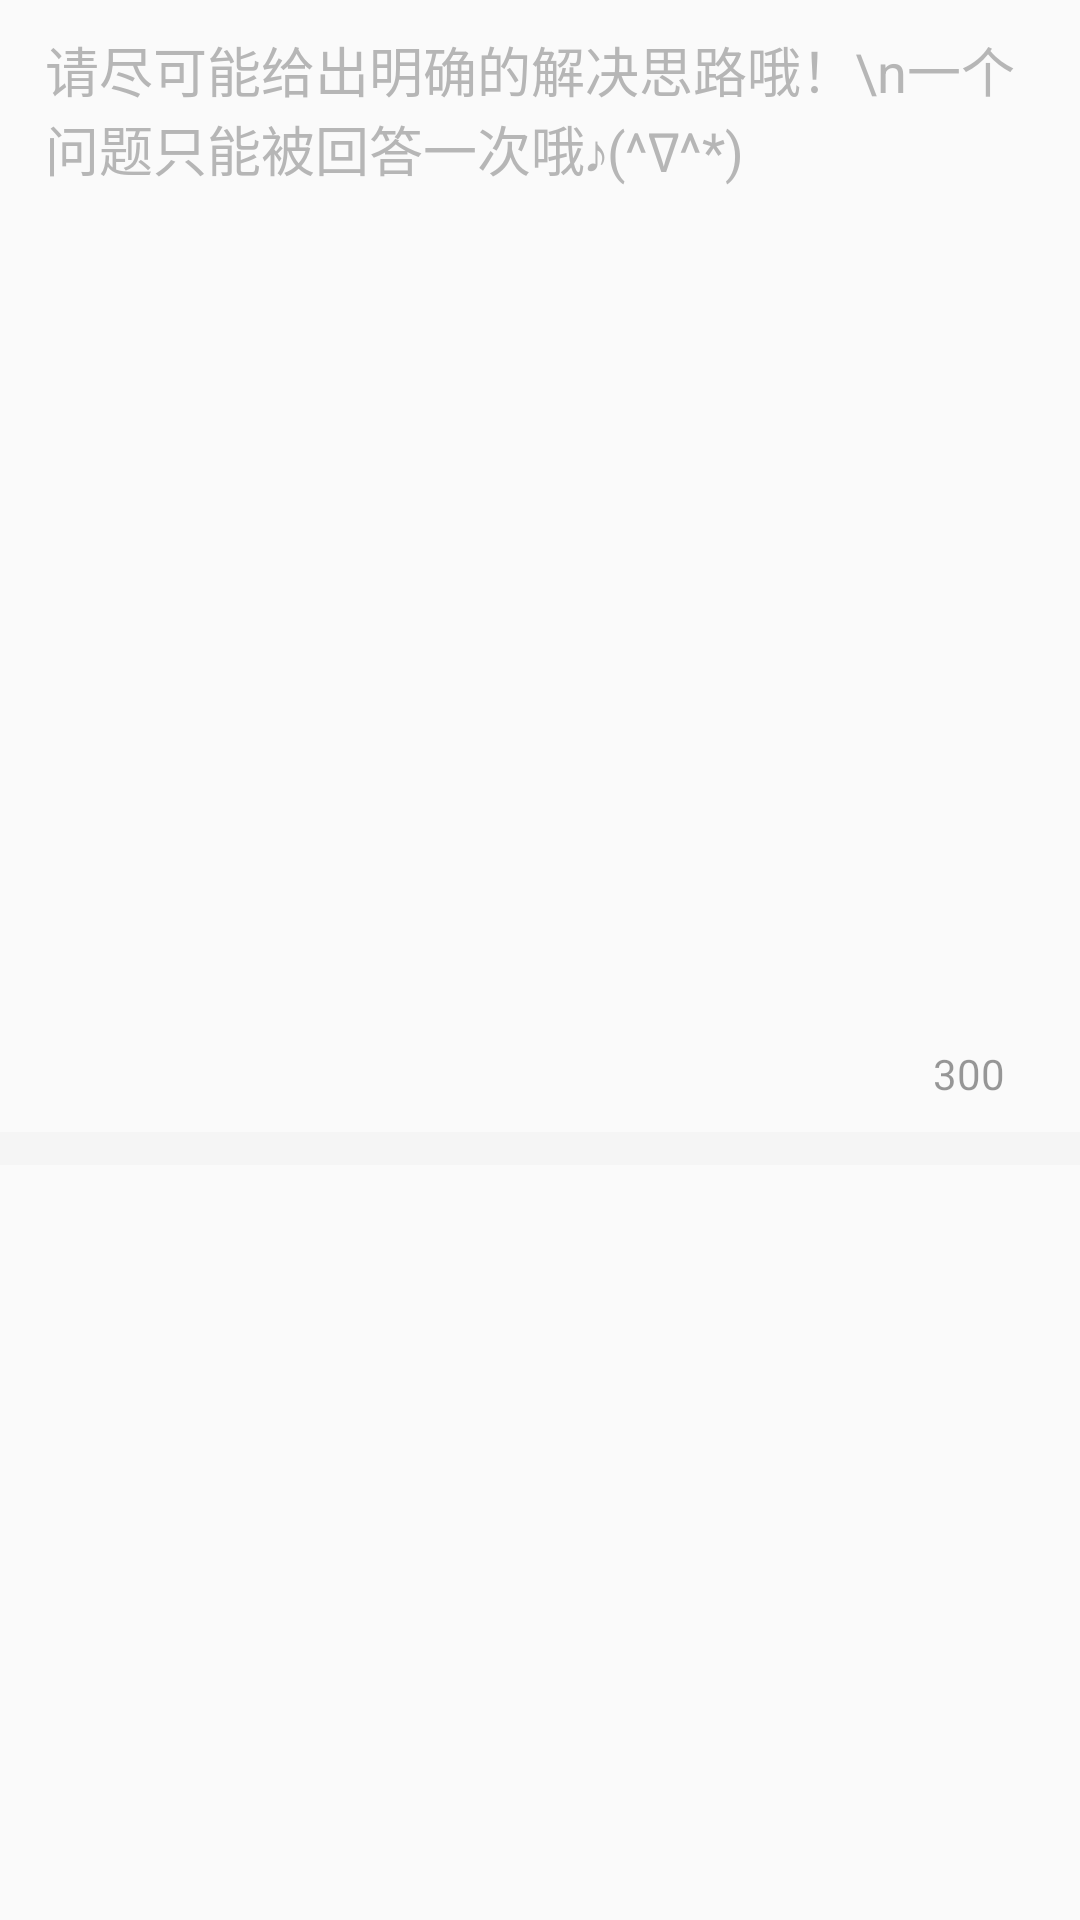

The Android layout XML behind this screen, and the referenced resources:
<!-- AndroidManifest.xml: application theme AppTheme -->
<!-- res/layout/activity_answer.xml -->
<?xml version="1.0" encoding="utf-8"?>
<LinearLayout xmlns:android="http://schemas.android.com/apk/res/android"
    xmlns:app="http://schemas.android.com/apk/res-auto"
    xmlns:tools="http://schemas.android.com/tools"
    android:layout_width="match_parent"
    android:layout_height="match_parent"
    tools:context=".Activitys.AnswerActivity"
    android:orientation="vertical">

    <RelativeLayout
        android:layout_height="0dp"
        android:layout_width="match_parent"
        android:layout_weight="3">

        <EditText
            android:id="@+id/make_aw_description"
            android:layout_width="match_parent"
            android:layout_height="match_parent"
            android:layout_weight="3"
            android:layout_marginTop="10dp"
            android:layout_marginLeft="15dp"
            android:layout_marginRight="15dp"
            android:hint="请尽可能给出明确的解决思路哦！\n一个问题只能被回答一次哦♪(^∇^*)"
            android:textColorHint="#B3999999"
            android:gravity="top"
            android:background="#00000000"
            android:maxLength="300"
            android:textCursorDrawable="@drawable/shape_cursor"/>
        <TextView
            android:id="@+id/make_aw_context_flag"
            android:layout_width="wrap_content"
            android:layout_height="wrap_content"
            android:text="300"
            android:textColor="#66000000"
            android:layout_marginBottom="10dp"
            android:layout_marginRight="10dp"
            android:layout_alignRight="@+id/make_aw_description"
            android:layout_alignBottom="@+id/make_aw_description"/>

    </RelativeLayout>



    <View
        android:layout_width="match_parent"
        android:layout_height="11dp"
        android:background="#0D999999"/>

    <LinearLayout
        android:layout_width="match_parent"
        android:layout_height="0dp"
        android:layout_weight="2"
        android:orientation="vertical"
        >
        <LinearLayout
            android:layout_width="match_parent"
            android:layout_height="0dp"
            android:layout_weight="2"
            android:layout_marginTop="17dp"
            android:layout_marginLeft="10dp">

            <ImageView
                android:id="@+id/make_aw_add_picture"
                android:layout_width="wrap_content"
                android:layout_height="wrap_content"
                android:src="@drawable/ic_add_picture"
                />

        </LinearLayout>


    </LinearLayout>

</LinearLayout>
<!-- resources referenced by this layout -->
<resources>
  <!-- drawable shape_cursor (drawable) -->
  <?xml version="1.0" encoding="utf-8"?>
  <shape xmlns:android="http://schemas.android.com/apk/res/android"
      android:shape="rectangle">
  
      <size android:width="2dp" />
  
      <solid android:color="#58B1FC" />
  </shape>
  <style name="AppTheme" parent="Theme.AppCompat.Light.NoActionBar">
          
          <item name="colorPrimary">@color/colorPrimary</item>
          <item name="colorPrimaryDark">@color/colorPrimaryDark</item>
          <item name="colorAccent">@color/colorAccent</item>
      </style>
  <color name="colorPrimary">#3F51B5</color>
  <color name="colorPrimaryDark">#303F9F</color>
  <color name="colorAccent">#FF4081</color>
</resources>
